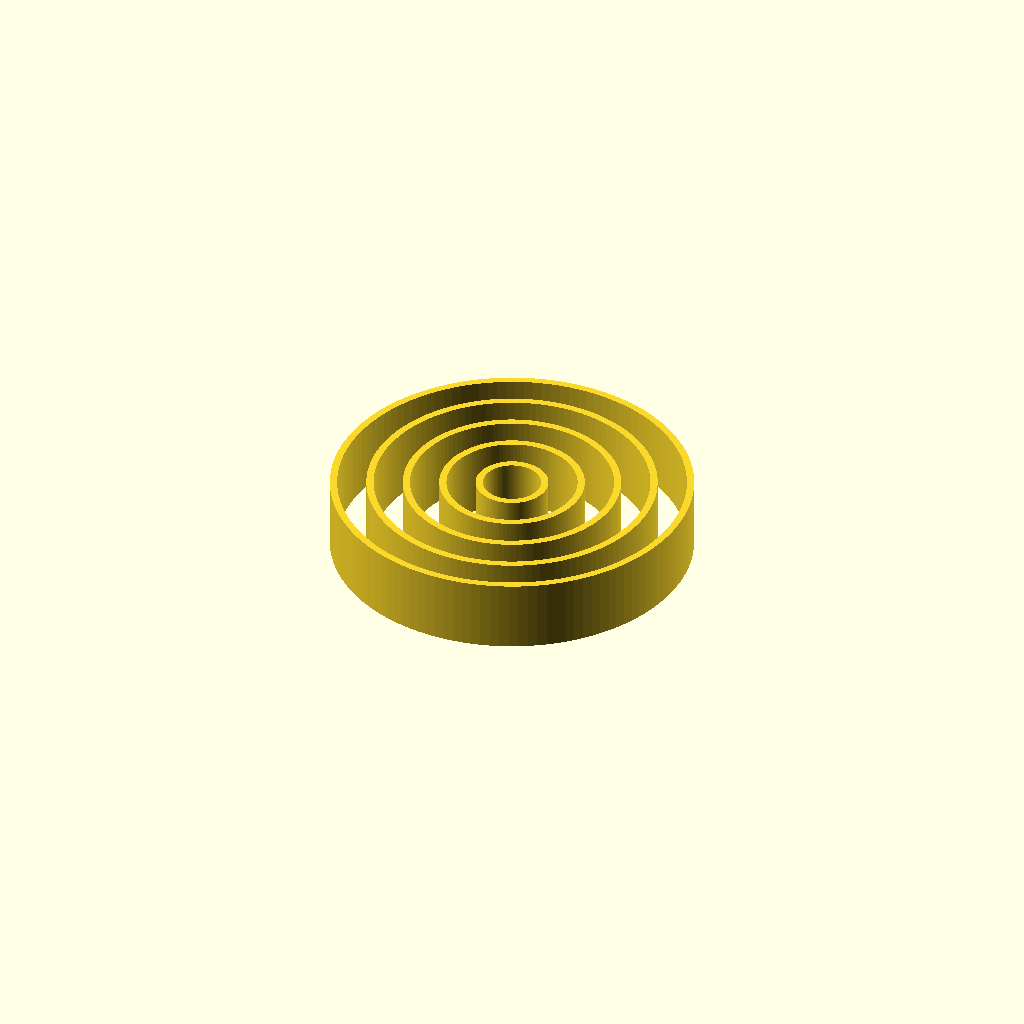
Cell 1 — every parameter at its default value.
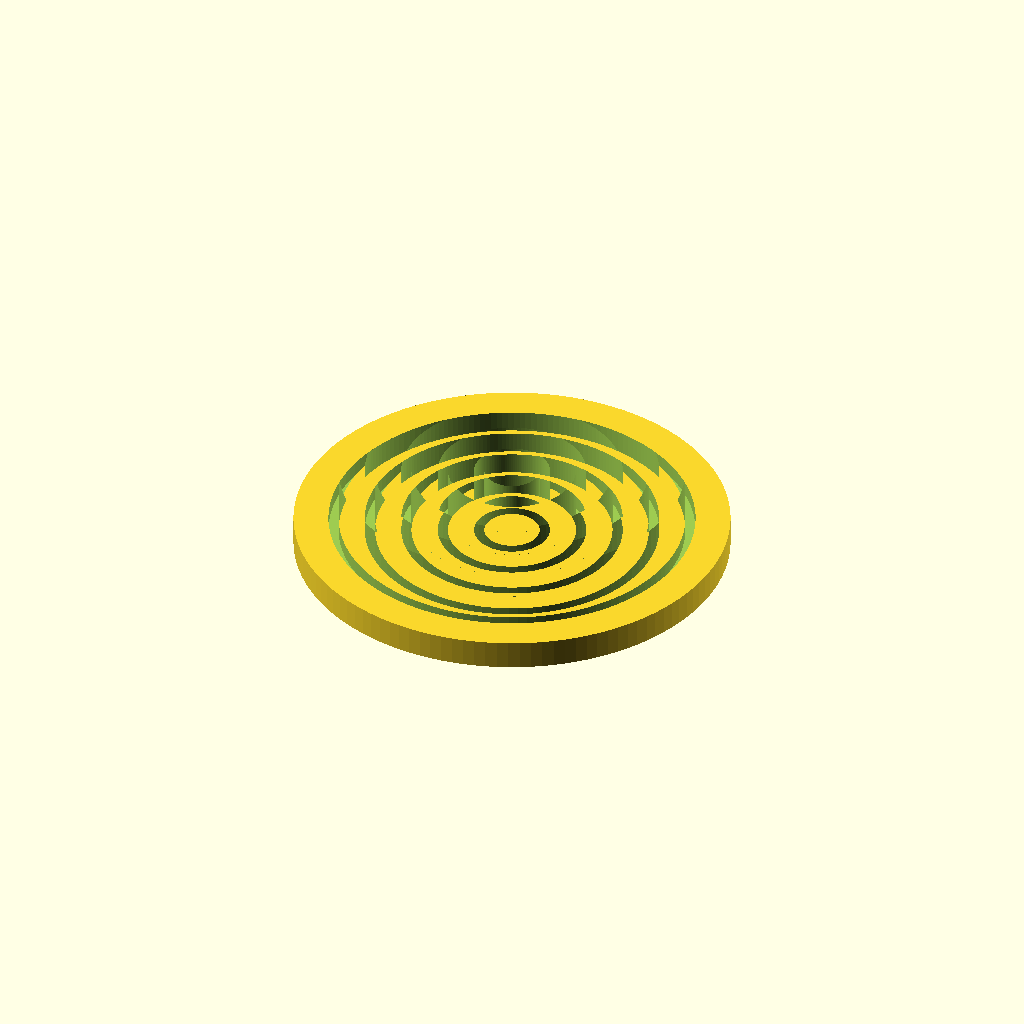
Cell 2 — Part_Type set to "Base", the other parameters unchanged.
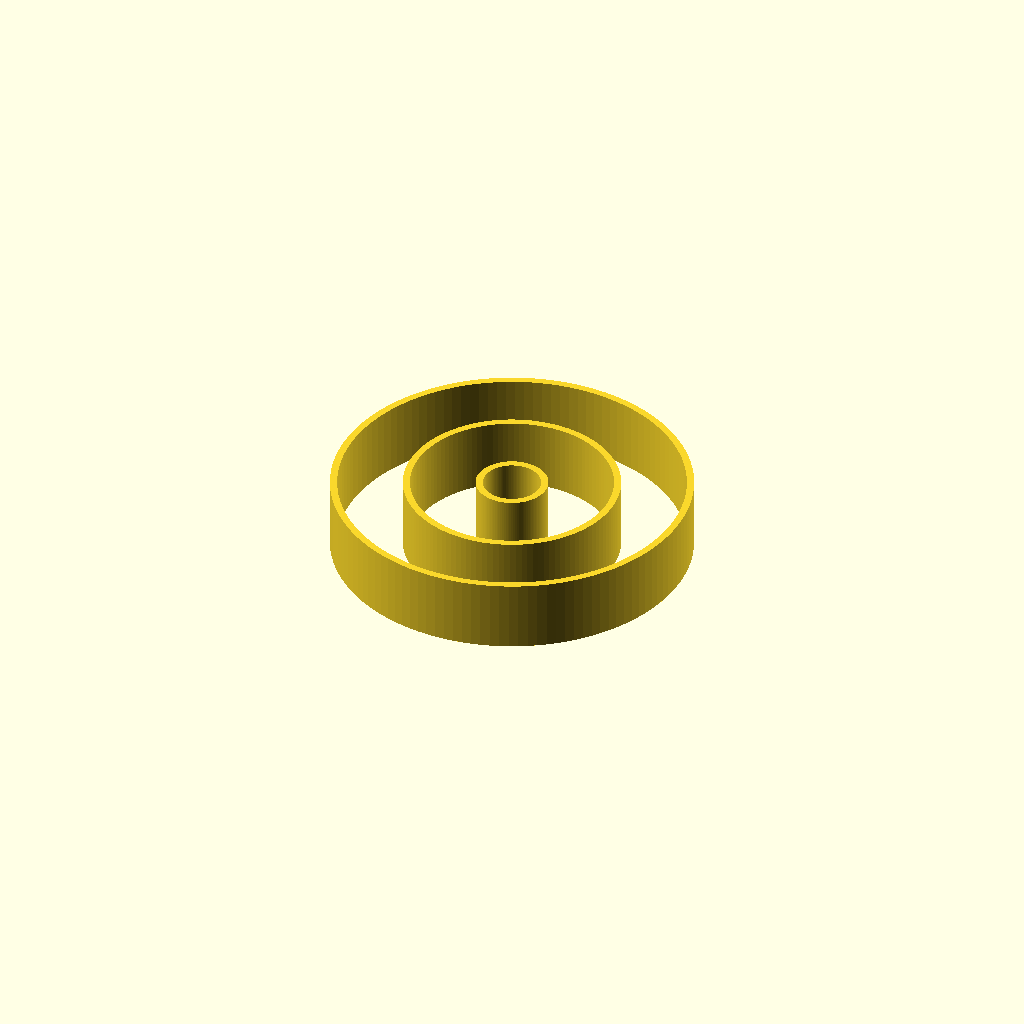
Cell 3: Step = 20 (everything else at default).
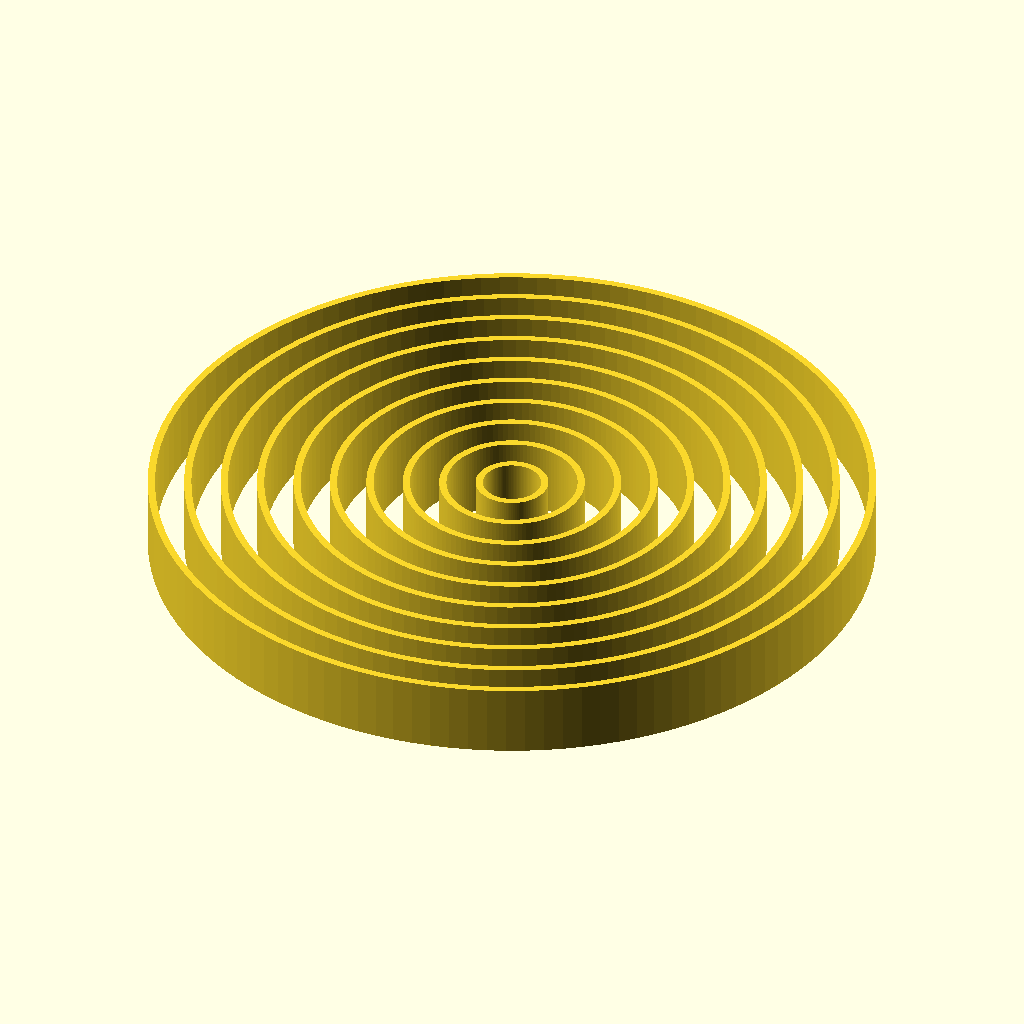
Cell 4 — End_D set to 100, the other parameters unchanged.
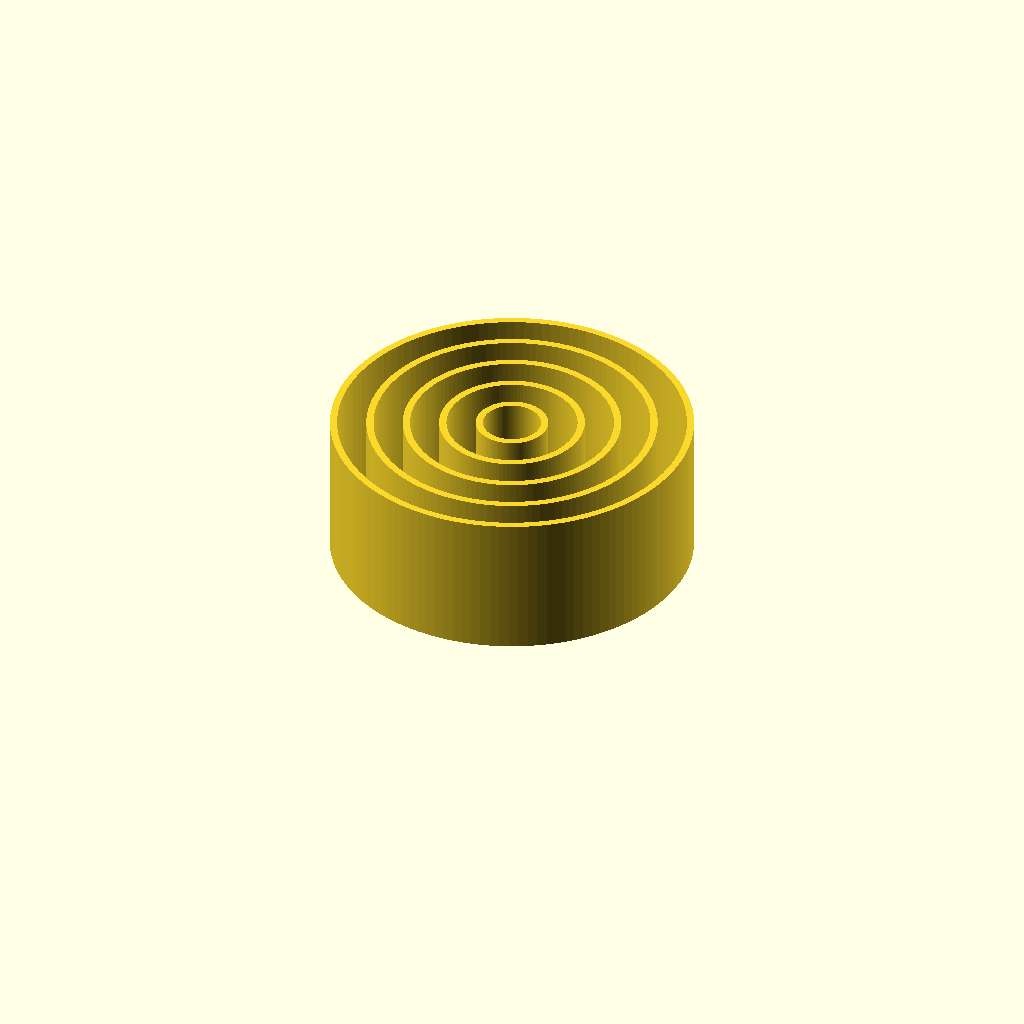
Cell 5: the same model with Cylinder_Height = 20.
All cells are drawn from one camera (rotation 55°, 0°, 25°, orthographic, colour scheme Cornfield), so only the parameter changes between them.
The OpenSCAD source (inputs/thingiverse/files/thing-2897373/files/Cylinders.scad):
$fn=120;
Part_Type = "Cylinders"; //[Cylinders,Base]
//Diameter of the smallest cylinder
Start_D = 10; 
//Incrementing size of cylinders
Step = 10;
//Diameter the largest cylinder
End_D = 50;
Cylinder_Height = 10.0;
Cylinder_Wall_Thickness = 2.0;
Base_Height = 4.0;
Base_Slot_Depth = 2.0;
Base_Slot_Gap = 0.8;

if (Part_Type == "Cylinders"){
  Cylinders(Start_D,Step,End_D,0);
}else if (Part_Type == "Base"){
  difference(){
    Base();
    translate([0,0,Base_Height-Base_Slot_Depth]){
      Cylinders(Start_D+Base_Slot_Gap/2, Step, End_D+Base_Slot_Gap/2, Base_Slot_Gap);
    }
  }
}

module Cylinders(Start,Step,End,gap){
  linear_extrude(Cylinder_Height){
    for (i = [Start:Step:End]){
      difference(){
        circle(d=i);
        circle(d=i-Cylinder_Wall_Thickness-gap);
      }
      x = i;
    }
  }
}

module Base(){
  linear_extrude(Base_Height){
    circle(d=End_D+10);
  }
}
Customizer parameters (derived from the source; name, type, default, range or options):
Part_Type: string, default "Cylinders", options "Cylinders", "Base"
Start_D: number, default 10
Step: number, default 10
End_D: number, default 50
Cylinder_Height: number, default 10
Cylinder_Wall_Thickness: number, default 2
Base_Height: number, default 4
Base_Slot_Depth: number, default 2
Base_Slot_Gap: number, default 0.8
